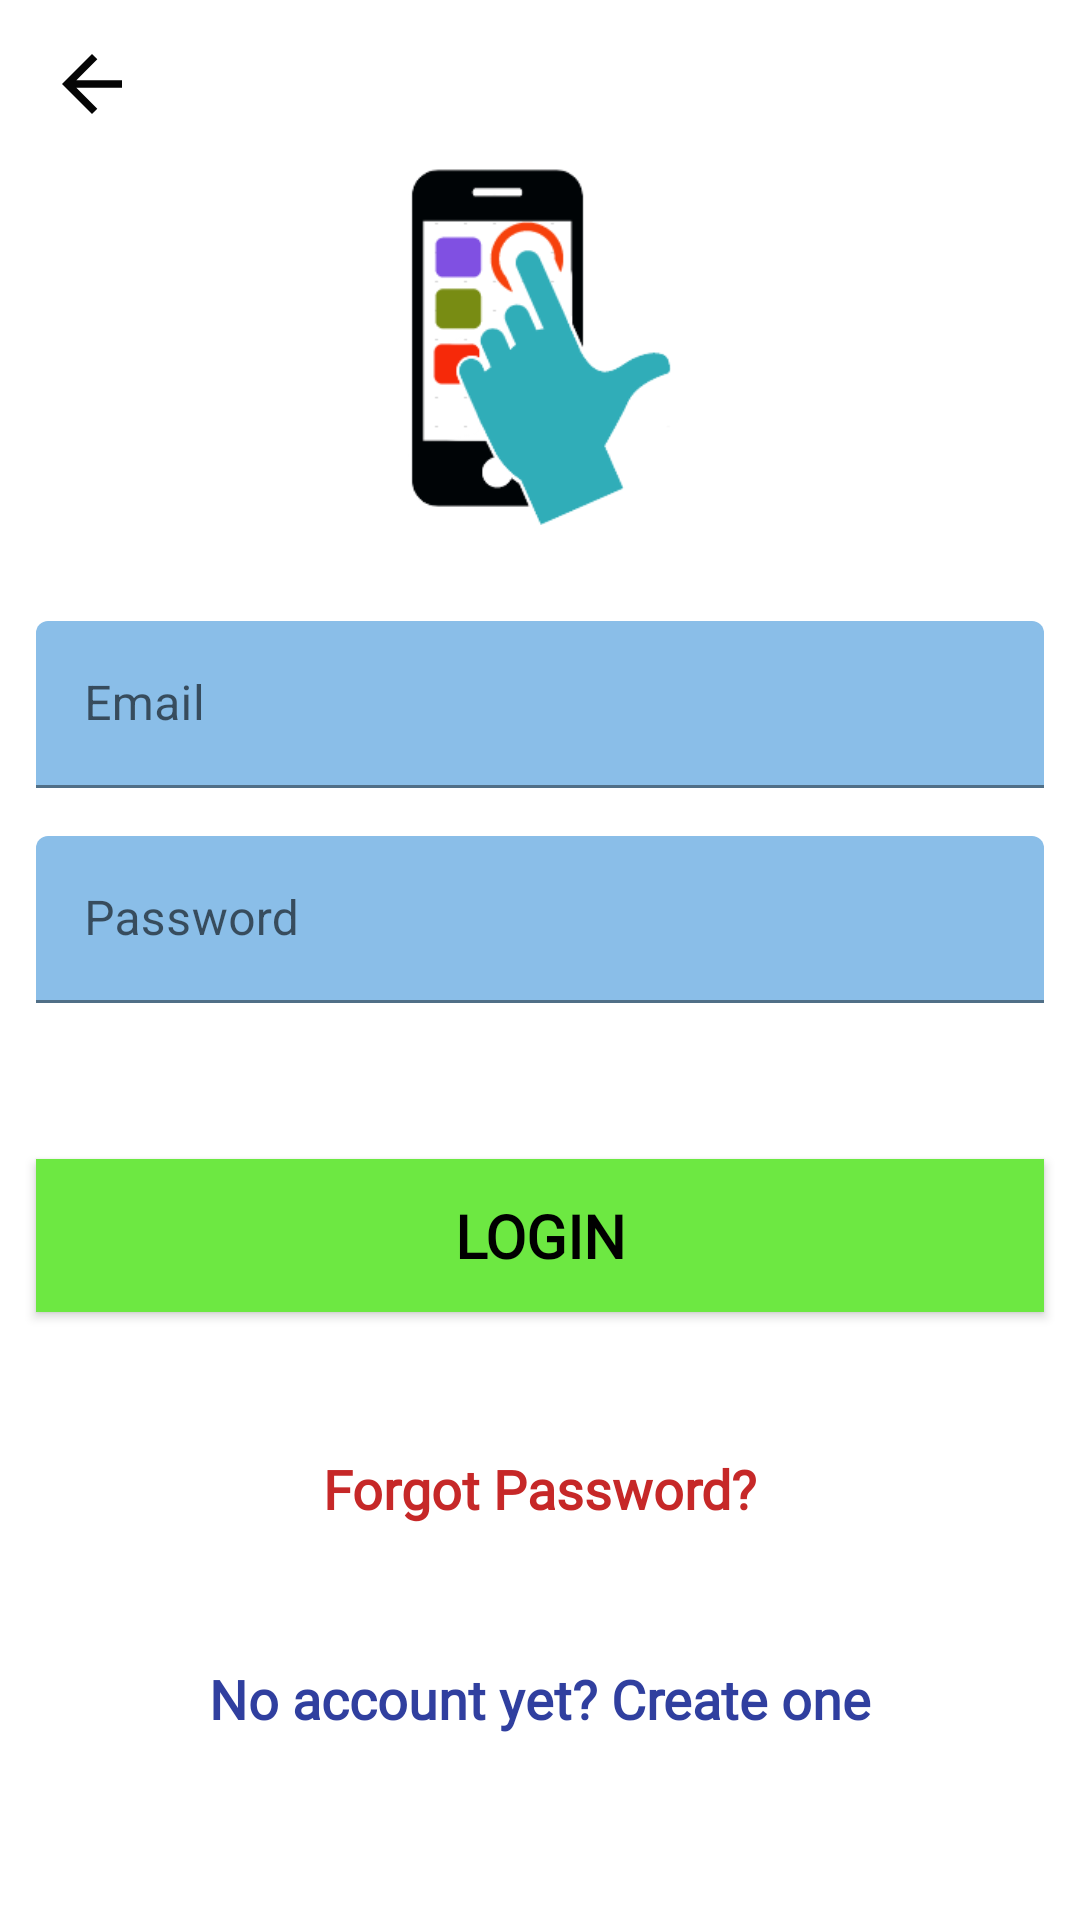

This screen was rendered from an Android layout file. Write that file and the resources it references.
<!-- AndroidManifest.xml: application theme Theme.DigitalCardScanner -->
<!-- res/layout/activity_login.xml -->
<?xml version="1.0" encoding="utf-8"?>
<ScrollView xmlns:android="http://schemas.android.com/apk/res/android"
    xmlns:tools="http://schemas.android.com/tools"
    android:layout_width="fill_parent"
    android:layout_height="fill_parent"
    tools:context=".LoginActivity"
    android:background="#FFFF"
    android:fitsSystemWindows="true">
    <LinearLayout
        android:layout_width="match_parent"
        android:layout_height="wrap_content"
        android:orientation="vertical">

        <RelativeLayout
            android:layout_width="match_parent"
            android:layout_height="?actionBarSize">
            <ImageView
                android:id="@+id/back_button"
                android:layout_width="wrap_content"
                android:layout_height="wrap_content"
                android:src="@drawable/back_arrow"
                android:padding="13dp"
                android:layout_centerVertical="true"
                android:contentDescription="@string/todo"
                tools:ignore="ContentDescription" />
        </RelativeLayout>

        <ImageView
            android:layout_width="191dp"
            android:layout_height="119dp"
            android:layout_gravity="center_horizontal"
            android:layout_marginLeft="12dp"
            android:layout_marginRight="12dp"
            android:layout_marginBottom="24dp"
            android:contentDescription="@string/todo"
            android:src="@drawable/logos"
            tools:ignore="ContentDescription" />


        <com.google.android.material.textfield.TextInputLayout
            android:layout_width="match_parent"
            android:layout_height="wrap_content"
            android:layout_marginBottom="8dp"
            android:layout_marginTop="8dp"
            android:layout_marginLeft="12dp"
            android:layout_marginRight="12dp">

            <EditText
                android:id="@+id/input_email"
                android:layout_width="match_parent"
                android:layout_height="wrap_content"
                android:backgroundTint="#8ABEE8"
                android:textColor="@color/black"
                android:hint="Email"
                android:inputType="textEmailAddress" />
        </com.google.android.material.textfield.TextInputLayout>


        
        <com.google.android.material.textfield.TextInputLayout
            android:layout_width="match_parent"
            android:layout_height="wrap_content"
            android:layout_marginBottom="8dp"
            android:layout_marginTop="8dp"
            android:layout_marginLeft="12dp"
            android:layout_marginRight="12dp">

            <EditText
                android:id="@+id/input_password"
                android:layout_width="match_parent"
                android:layout_height="wrap_content"
                android:hint="Password"
                android:backgroundTint="#8ABEE8"
                android:textColor="@color/black"
                android:importantForAutofill="no"
                android:inputType="textPassword"
                tools:ignore="HardcodedText,SpeakableTextPresentCheck" />
        </com.google.android.material.textfield.TextInputLayout>

        <androidx.appcompat.widget.AppCompatButton
            android:id="@+id/btn_login"
            android:layout_width="fill_parent"
            android:layout_height="wrap_content"
            android:layout_marginBottom="24dp"
            android:layout_marginTop="44dp"
            android:layout_marginLeft="12dp"
            android:layout_marginRight="12dp"
            android:fontFamily="@font/roboto_light"
            android:textStyle="bold"
            android:background="#6DE842"
            android:padding="12dp"
            android:textColorLink="#0B0A0A"
            android:text="@string/login"
            android:textColor="@color/black"
            android:textSize="20sp"
            tools:ignore="HardcodedText" />

        <TextView
            android:id="@+id/forgot_password"
            android:layout_width="fill_parent"
            android:layout_height="30dp"
            android:layout_marginTop="20dp"
            android:layout_marginLeft="12dp"
            android:layout_marginRight="12dp"
            android:gravity="center"
            android:text="@string/forgot_password"
            android:textColor="@color/red"
            android:textSize="18sp"
            android:fontFamily="@font/tajawal_regular"
            android:textStyle="bold"
            tools:ignore="HardcodedText" />

        <TextView
            android:id="@+id/link_signup"
            android:layout_width="fill_parent"
            android:layout_height="30dp"
            android:layout_marginLeft="12dp"
            android:layout_marginRight="12dp"
            android:layout_marginBottom="24dp"
            android:layout_marginTop="40dp"
            android:gravity="center"
            android:text="@string/no_account_yet_create_one"
            android:textColor="@color/blue"
            android:textSize="18sp"
            android:fontFamily="@font/tajawal_regular"
            android:textStyle="bold"
            tools:ignore="HardcodedText" />

    </LinearLayout>

</ScrollView>
<!-- resources referenced by this layout -->
<resources>
  <color name="black">#FF000000</color>
  <color name="blue">#303f9f</color>
  <color name="red">#c62828</color>
  <!-- drawable back_arrow (drawable) -->
  <vector android:height="35dp" android:tint="#050505"
      android:viewportHeight="24" android:viewportWidth="24"
      android:width="35dp" xmlns:android="http://schemas.android.com/apk/res/android">
      <path android:fillColor="@android:color/white" android:pathData="M20,11H7.83l5.59,-5.59L12,4l-8,8 8,8 1.41,-1.41L7.83,13H20v-2z"/>
  </vector>
  <!-- drawable logos: png bitmap (drawable, 9613 bytes) -->
  <string name="forgot_password">Forgot Password?</string>
  <string name="login">Login</string>
  <string name="no_account_yet_create_one">No account yet? Create one</string>
  <string name="todo">TODO</string>
  <style name="Theme.DigitalCardScanner" parent="Theme.MaterialComponents.Light.NoActionBar">
          
          <item name="colorPrimary">@color/colorPrimary</item>
          <item name="colorPrimaryVariant">@color/design_default_color_primary_variant</item>
          <item name="colorOnPrimary">@color/colorPrimary</item>
          
          <item name="colorSecondary">@color/design_default_color_secondary</item>
          <item name="colorSecondaryVariant">@color/design_default_color_secondary_variant</item>
          <item name="colorOnSecondary">@color/design_default_color_on_secondary</item>
          
          <item name="android:statusBarColor" tools:targetApi="l">?attr/colorPrimaryVariant</item>
          
      </style>
  <color name="colorPrimary">#5DAC81</color>
</resources>
